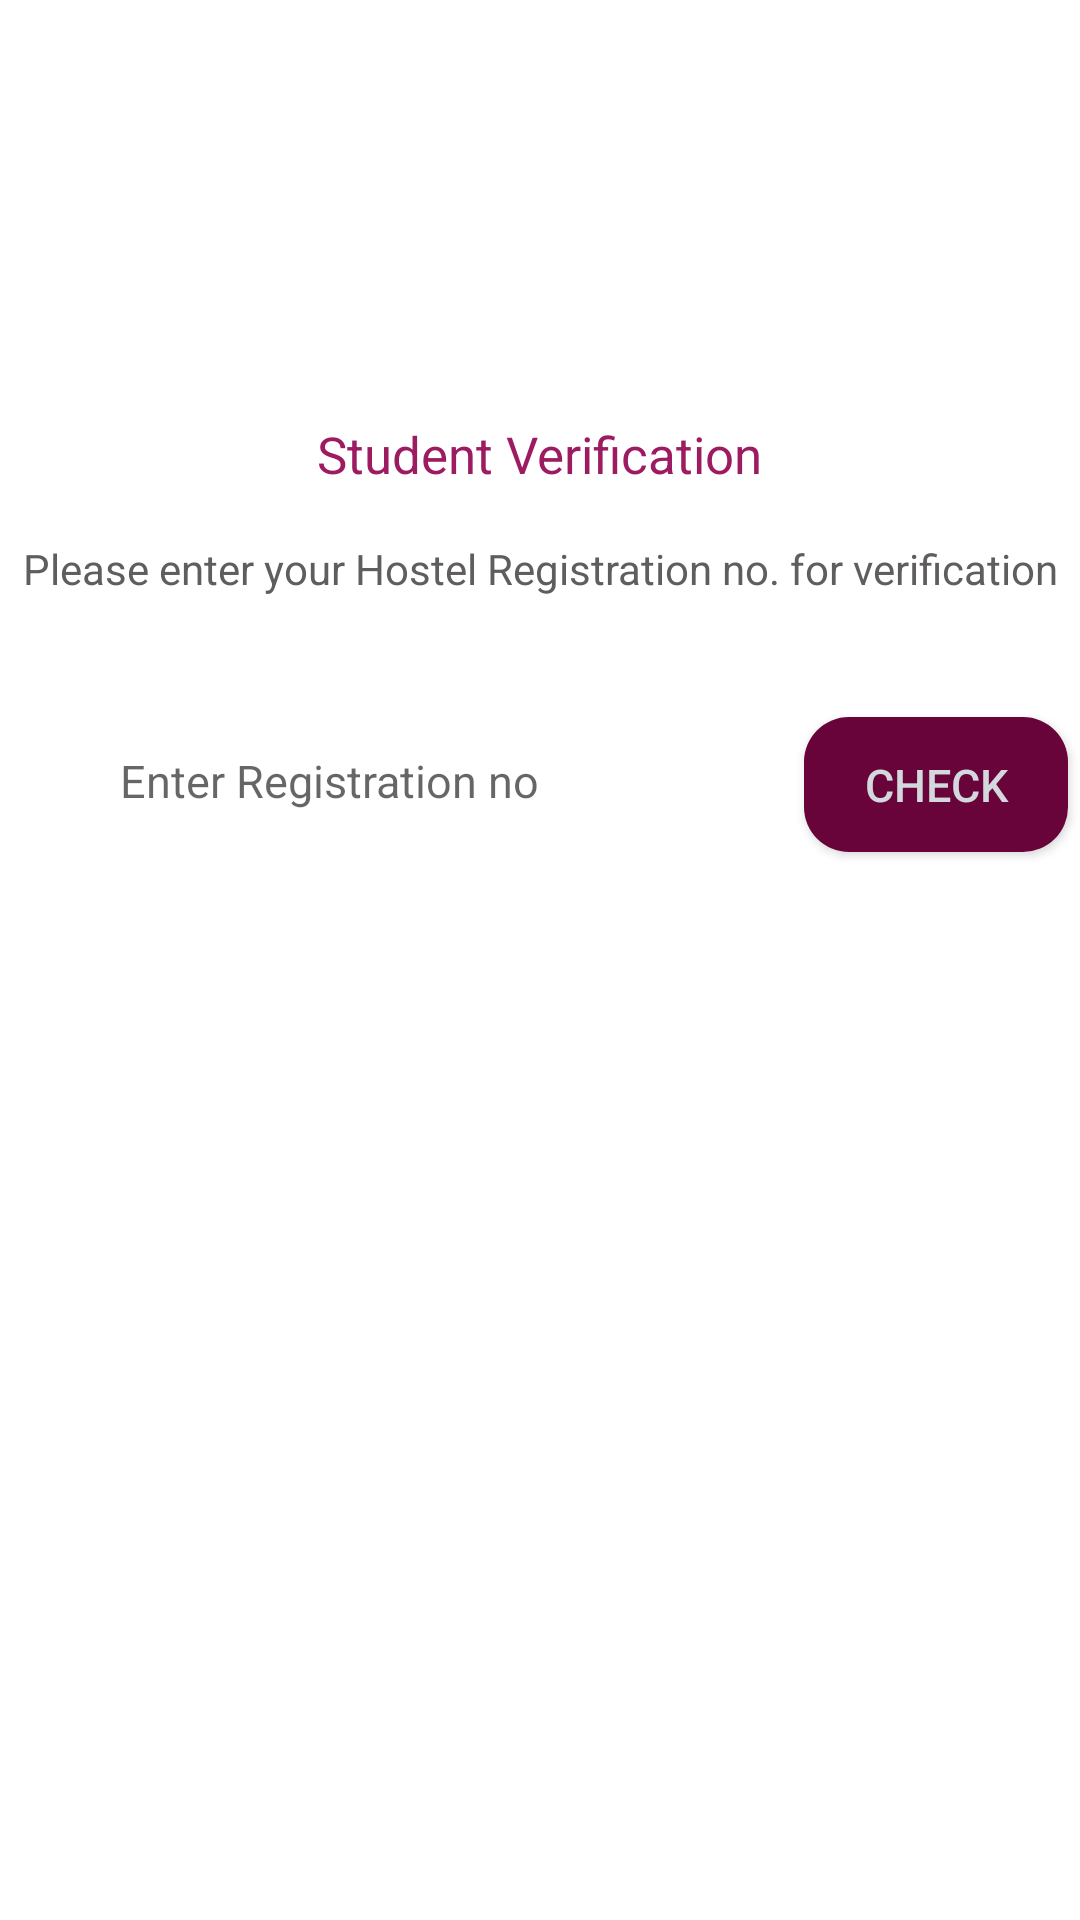

This screen was rendered from an Android layout file. Write that file and the resources it references.
<!-- AndroidManifest.xml: application theme AppTheme -->
<!-- res/layout/activity_verification.xml -->
<?xml version="1.0" encoding="utf-8"?>
<LinearLayout xmlns:android="http://schemas.android.com/apk/res/android"
    xmlns:app="http://schemas.android.com/apk/res-auto"
    xmlns:tools="http://schemas.android.com/tools"
    android:layout_width="match_parent"
    android:layout_height="match_parent"
    tools:context=".Verification">

    <RelativeLayout
        android:layout_width="match_parent"
        android:layout_height="match_parent"
        android:background="#FFFFFF">
        <ImageView
            android:layout_centerHorizontal="true"
            android:layout_marginTop="30dp"
            android:layout_width="wrap_content"
            android:layout_height="wrap_content"
            android:src="@drawable/verified"

            />


        <TextView
            android:layout_marginTop="140dp"
            android:layout_width="wrap_content"
            android:layout_height="wrap_content"
            android:layout_centerHorizontal="true"
            android:text="Student Verification"
            android:textSize="17dp"
            android:textColor="@color/maroon"/>
        <TextView
            android:layout_width="350dp"
            android:layout_marginTop="180dp"
            android:layout_height="wrap_content"
            android:layout_centerHorizontal="true"
            android:textColor="#605D5D"
            android:gravity="center"
            android:text="Please enter your Hostel Registration no. for verification"/>



        <EditText
            android:id="@+id/editText5"
            android:layout_width="231dp"
            android:layout_height="wrap_content"
            android:layout_marginLeft="30dp"
            android:layout_marginTop="240dp"
            android:hint="Enter Registration no"
            android:inputType="textPersonName"
            android:background="@drawable/edittextborder"
            android:theme="@style/EditText" />

        <Button
            android:id="@+id/button15"
            android:layout_width="wrap_content"
            android:layout_height="45dp"
            android:layout_marginTop="239dp"
            android:layout_marginLeft="268dp"
            android:textSize="15dp"
            android:padding="10dp"
            android:background="@drawable/button_style"
            android:textColor="@color/headings"
            android:text="CHECK" />


    </RelativeLayout>

</LinearLayout>
<!-- resources referenced by this layout -->
<resources>
  <color name="headings">#D3D8DD</color>
  <color name="maroon">#9C1B61</color>
  <!-- drawable button_style (drawable) -->
  <shape xmlns:android="http://schemas.android.com/apk/res/android"
      android:shape="rectangle">
      <solid android:color="@color/tabs"/>
      <corners
          android:radius="15dp"/>
  </shape>
  <style name="EditText" parent="android:Widget.EditText">
          <item name="android:ems">10</item>
          <item name="android:textSize">15dp</item>
          <item name="android:padding">10dp</item>
          <item name="android:width">300dp</item>
  
      <item name="android:drawableTint" tools:targetApi="m">@color/tabs</item>
  
      </style>
  <style name="AppTheme" parent="Theme.AppCompat.Light.DarkActionBar">
          
          <item name="colorPrimary">@color/colorPrimary</item>
          <item name="colorPrimaryDark">@color/colorPrimaryDark</item>
          <item name="colorAccent">@color/colorAccent</item>
      </style>
  <color name="tabs">#68043A</color>
  <color name="colorPrimary">#68043A</color>
  <color name="colorPrimaryDark">#68043A</color>
  <color name="colorAccent">#AE0E64</color>
</resources>
